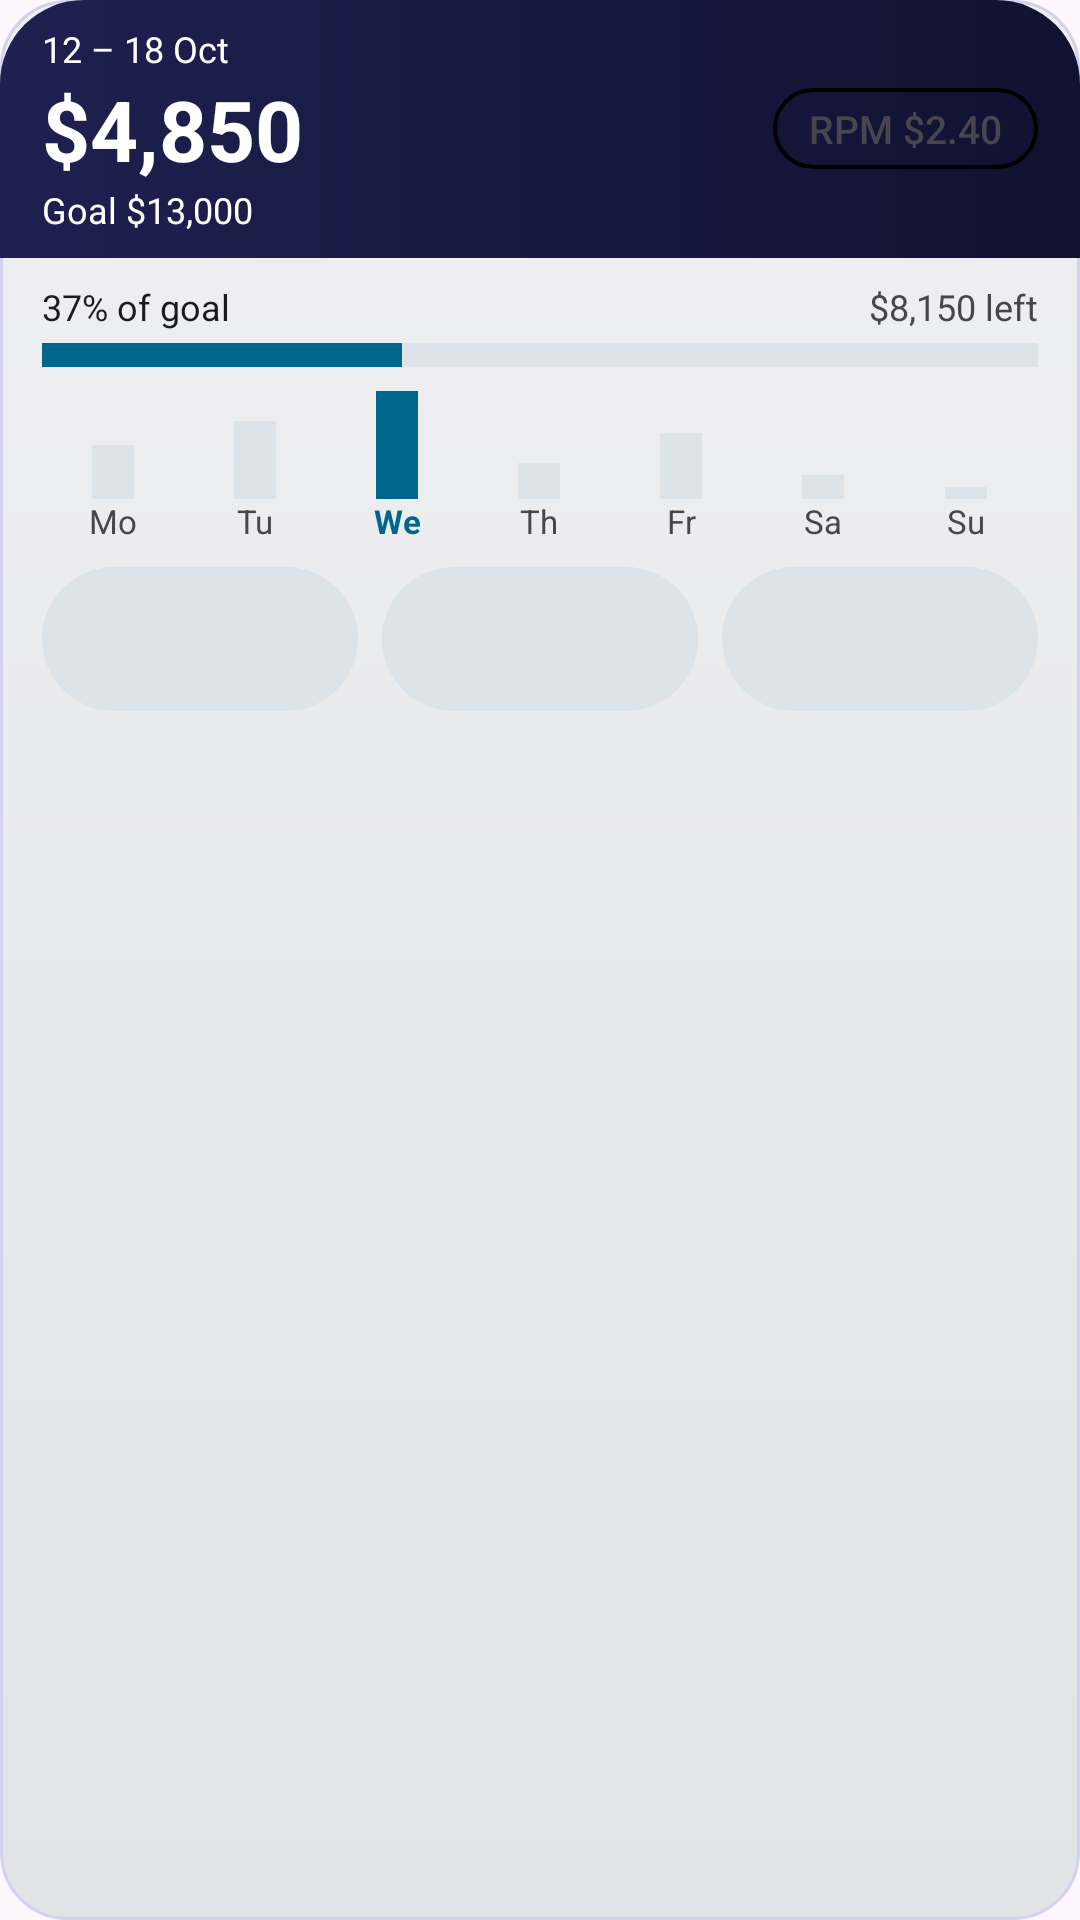

Android layout source for this screen:
<!-- AndroidManifest.xml: application theme Theme.TruckerLoad -->
<!-- res/layout/widget_standard.xml -->
<?xml version="1.0" encoding="utf-8"?>
<LinearLayout xmlns:android="http://schemas.android.com/apk/res/android"
    android:id="@+id/widget_root"
    android:layout_width="match_parent"
    android:layout_height="match_parent"
    android:background="@drawable/widget_cabin_plate"
    android:orientation="vertical"
    android:theme="@style/Theme.TruckerLoad.Widget">

    <LinearLayout
        android:id="@+id/widget_header"
        android:layout_width="match_parent"
        android:layout_height="wrap_content"
        android:background="@drawable/widget_split_header"
        android:orientation="vertical"
        android:paddingLeft="14dp"
        android:paddingTop="8dp"
        android:paddingRight="14dp"
        android:paddingBottom="8dp">

        <TextView
            android:id="@+id/widget_week"
            android:layout_width="match_parent"
            android:layout_height="wrap_content"
            android:maxLines="1"
            android:text="12 – 18 Oct"
            android:textColor="@color/widget_on_accent"
            android:textSize="12sp" />

        <LinearLayout
            android:layout_width="match_parent"
            android:layout_height="wrap_content"
            android:gravity="center_vertical"
            android:orientation="horizontal">

            <TextView
                android:id="@+id/widget_header_title"
                android:layout_width="0dp"
                android:layout_height="wrap_content"
                android:layout_weight="1"
                android:fontFeatureSettings="tnum"
                android:maxLines="1"
                android:text="$4,850"
                android:textColor="@color/widget_on_accent"
                android:textSize="28sp"
                android:textStyle="bold" />

            <TextView
                android:id="@+id/widget_rpm_value"
                android:layout_width="wrap_content"
                android:layout_height="wrap_content"
                android:background="@drawable/widget_split_rpm"
                android:ellipsize="end"
                android:fontFamily="sans-serif-medium"
                android:maxLines="1"
                android:paddingLeft="@dimen/widget_rpm_pill_pad_h"
                android:paddingTop="@dimen/widget_rpm_pill_pad_v"
                android:paddingRight="@dimen/widget_rpm_pill_pad_h"
                android:paddingBottom="@dimen/widget_rpm_pill_pad_v"
                android:text="RPM $2.40"
                android:textColor="@color/widget_rpm_pill_text"
                android:textSize="@dimen/widget_rpm_pill_text" />
        </LinearLayout>

        <TextView
            android:layout_width="match_parent"
            android:layout_height="wrap_content"
            android:maxLines="1"
            android:text="Goal $13,000"
            android:textColor="@color/widget_on_accent"
            android:textSize="12sp" />
    </LinearLayout>

    <LinearLayout
        android:id="@+id/widget_content_section"
        android:layout_width="match_parent"
        android:layout_height="wrap_content"
        android:orientation="vertical"
        android:paddingLeft="14dp"
        android:paddingRight="14dp"
        android:paddingBottom="8dp">

        <LinearLayout
            android:id="@+id/widget_main_row"
            android:layout_width="match_parent"
            android:layout_height="wrap_content"
            android:layout_marginTop="8dp"
            android:orientation="vertical">

            <LinearLayout
                android:layout_width="match_parent"
                android:layout_height="wrap_content"
                android:orientation="horizontal">

                <TextView
                    android:layout_width="0dp"
                    android:layout_height="wrap_content"
                    android:layout_weight="1"
                    android:text="37% of goal"
                    android:textColor="@color/widget_text_primary"
                    android:textSize="12sp" />

                <TextView
                    android:layout_width="wrap_content"
                    android:layout_height="wrap_content"
                    android:text="$8,150 left"
                    android:textColor="@color/widget_text_secondary"
                    android:textSize="12sp" />
            </LinearLayout>

            <FrameLayout
                android:layout_width="match_parent"
                android:layout_height="8dp"
                android:layout_marginTop="4dp"
                android:background="@color/widget_chip_bg">

                <View
                    android:layout_width="120dp"
                    android:layout_height="match_parent"
                    android:background="@color/widget_accent" />
            </FrameLayout>

            <LinearLayout
                android:id="@+id/widget_right_column"
                android:layout_width="match_parent"
                android:layout_height="wrap_content"
                android:layout_marginTop="8dp"
                android:gravity="bottom"
                android:orientation="horizontal">

                <include layout="@layout/widget_split_day" />
            </LinearLayout>
        </LinearLayout>

        <include layout="@layout/widget_quick_actions" />
    </LinearLayout>
</LinearLayout>
<!-- res/layout/widget_split_day.xml (included above) -->
<?xml version="1.0" encoding="utf-8"?>
<LinearLayout xmlns:android="http://schemas.android.com/apk/res/android"
    android:layout_width="match_parent"
    android:layout_height="wrap_content"
    android:gravity="bottom"
    android:orientation="horizontal">

    <LinearLayout
        android:layout_width="0dp"
        android:layout_height="wrap_content"
        android:layout_weight="1"
        android:gravity="bottom|center_horizontal"
        android:orientation="vertical">

        <View
            android:layout_width="14dp"
            android:layout_height="18dp"
            android:background="@color/widget_chip_bg" />

        <TextView
            android:layout_width="match_parent"
            android:layout_height="wrap_content"
            android:gravity="center"
            android:maxLines="1"
            android:text="@string/widget_weekday_mon"
            android:textColor="@color/widget_text_secondary"
            android:textSize="11sp" />
    </LinearLayout>

    <LinearLayout
        android:layout_width="0dp"
        android:layout_height="wrap_content"
        android:layout_weight="1"
        android:gravity="bottom|center_horizontal"
        android:orientation="vertical">

        <View
            android:layout_width="14dp"
            android:layout_height="26dp"
            android:background="@color/widget_chip_bg" />

        <TextView
            android:layout_width="match_parent"
            android:layout_height="wrap_content"
            android:gravity="center"
            android:maxLines="1"
            android:text="@string/widget_weekday_tue"
            android:textColor="@color/widget_text_secondary"
            android:textSize="11sp" />
    </LinearLayout>

    <LinearLayout
        android:layout_width="0dp"
        android:layout_height="wrap_content"
        android:layout_weight="1"
        android:gravity="bottom|center_horizontal"
        android:orientation="vertical">

        <View
            android:layout_width="14dp"
            android:layout_height="36dp"
            android:background="@color/widget_accent" />

        <TextView
            android:layout_width="match_parent"
            android:layout_height="wrap_content"
            android:gravity="center"
            android:maxLines="1"
            android:text="@string/widget_weekday_wed"
            android:textColor="@color/widget_accent"
            android:textSize="11sp"
            android:textStyle="bold" />
    </LinearLayout>

    <LinearLayout
        android:layout_width="0dp"
        android:layout_height="wrap_content"
        android:layout_weight="1"
        android:gravity="bottom|center_horizontal"
        android:orientation="vertical">

        <View
            android:layout_width="14dp"
            android:layout_height="12dp"
            android:background="@color/widget_chip_bg" />

        <TextView
            android:layout_width="match_parent"
            android:layout_height="wrap_content"
            android:gravity="center"
            android:maxLines="1"
            android:text="@string/widget_weekday_thu"
            android:textColor="@color/widget_text_secondary"
            android:textSize="11sp" />
    </LinearLayout>

    <LinearLayout
        android:layout_width="0dp"
        android:layout_height="wrap_content"
        android:layout_weight="1"
        android:gravity="bottom|center_horizontal"
        android:orientation="vertical">

        <View
            android:layout_width="14dp"
            android:layout_height="22dp"
            android:background="@color/widget_chip_bg" />

        <TextView
            android:layout_width="match_parent"
            android:layout_height="wrap_content"
            android:gravity="center"
            android:maxLines="1"
            android:text="@string/widget_weekday_fri"
            android:textColor="@color/widget_text_secondary"
            android:textSize="11sp" />
    </LinearLayout>

    <LinearLayout
        android:layout_width="0dp"
        android:layout_height="wrap_content"
        android:layout_weight="1"
        android:gravity="bottom|center_horizontal"
        android:orientation="vertical">

        <View
            android:layout_width="14dp"
            android:layout_height="8dp"
            android:background="@color/widget_chip_bg" />

        <TextView
            android:layout_width="match_parent"
            android:layout_height="wrap_content"
            android:gravity="center"
            android:maxLines="1"
            android:text="@string/widget_weekday_sat"
            android:textColor="@color/widget_text_secondary"
            android:textSize="11sp" />
    </LinearLayout>

    <LinearLayout
        android:layout_width="0dp"
        android:layout_height="wrap_content"
        android:layout_weight="1"
        android:gravity="bottom|center_horizontal"
        android:orientation="vertical">

        <View
            android:layout_width="14dp"
            android:layout_height="4dp"
            android:background="@color/widget_chip_bg" />

        <TextView
            android:layout_width="match_parent"
            android:layout_height="wrap_content"
            android:gravity="center"
            android:maxLines="1"
            android:text="@string/widget_weekday_sun"
            android:textColor="@color/widget_text_secondary"
            android:textSize="11sp" />
    </LinearLayout>
</LinearLayout>
<!-- res/layout/widget_quick_actions.xml (included above) -->
<?xml version="1.0" encoding="utf-8"?>
<LinearLayout xmlns:android="http://schemas.android.com/apk/res/android"
    xmlns:tools="http://schemas.android.com/tools"
    android:id="@+id/widget_quick_actions"
    tools:ignore="UseAppTint"
    android:layout_width="match_parent"
    android:layout_height="wrap_content"
    android:layout_marginTop="8dp"
    android:gravity="center"
    android:orientation="horizontal">

    <ImageView
        android:id="@+id/widget_btn_camera"
        android:layout_width="0dp"
        android:layout_height="48dp"
        android:layout_weight="1"
        android:background="@drawable/widget_split_action"
        android:contentDescription="@string/widget_camera_short"
        android:padding="12dp"
        android:scaleType="centerInside"
        android:src="@drawable/ic_widget_camera"
        android:tint="@color/widget_accent" />

    <ImageView
        android:id="@+id/widget_btn_scanner"
        android:layout_width="0dp"
        android:layout_height="48dp"
        android:layout_marginStart="8dp"
        android:layout_weight="1"
        android:background="@drawable/widget_split_action"
        android:contentDescription="@string/widget_scanner_short"
        android:padding="12dp"
        android:scaleType="centerInside"
        android:src="@drawable/ic_widget_scanner"
        android:tint="@color/widget_accent" />

    <ImageView
        android:id="@+id/widget_btn_diesel"
        android:layout_width="0dp"
        android:layout_height="48dp"
        android:layout_marginStart="8dp"
        android:layout_weight="1"
        android:background="@drawable/widget_split_action"
        android:contentDescription="@string/widget_diesel_short"
        android:padding="12dp"
        android:scaleType="centerInside"
        android:src="@drawable/ic_widget_diesel"
        android:tint="@color/widget_accent" />
</LinearLayout>
<!-- resources referenced by this layout -->
<resources>
  <color name="widget_accent">#FF5B54E6</color>
  <color name="widget_chip_bg">#FFDCD9FF</color>
  <color name="widget_on_accent">#FFFFFFFF</color>
  <color name="widget_text_primary">#FF12121A</color>
  <color name="widget_text_secondary">#FF4A4868</color>
  <dimen name="widget_rpm_pill_pad_h">12dp</dimen>
  <dimen name="widget_rpm_pill_pad_v">4.5dp</dimen>
  <dimen name="widget_rpm_pill_text">13sp</dimen>
  <!-- drawable widget_cabin_plate (drawable) -->
  <?xml version="1.0" encoding="utf-8"?>
  <shape xmlns:android="http://schemas.android.com/apk/res/android"
      android:shape="rectangle">
      <gradient
          android:angle="270"
          android:endColor="@color/widget_bg_bottom"
          android:startColor="@color/widget_bg"
          android:type="linear" />
      <corners android:radius="22dp" />
      <stroke
          android:width="1dp"
          android:color="@color/widget_bg_stroke" />
  </shape>
  <!-- drawable widget_split_action (drawable) -->
  <?xml version="1.0" encoding="utf-8"?>
  <shape xmlns:android="http://schemas.android.com/apk/res/android"
      android:shape="rectangle">
      <solid android:color="@color/widget_chip_bg" />
      <corners android:radius="24dp" />
  </shape>
  <!-- drawable widget_split_header (drawable) -->
  <?xml version="1.0" encoding="utf-8"?>
  <shape xmlns:android="http://schemas.android.com/apk/res/android"
      android:shape="rectangle">
      <gradient
          android:angle="0"
          android:endColor="#FF0F1230"
          android:startColor="#FF1E2150" />
      <corners
          android:topLeftRadius="28dp"
          android:topRightRadius="28dp" />
  </shape>
  <!-- drawable widget_split_rpm (drawable) -->
  <?xml version="1.0" encoding="utf-8"?>
  <shape xmlns:android="http://schemas.android.com/apk/res/android"
      android:shape="rectangle">
      <solid android:color="@color/widget_rpm_pill_bg" />
      <stroke
          android:width="@dimen/widget_rpm_pill_stroke"
          android:color="@color/widget_rpm_pill_stroke" />
      <corners android:radius="@dimen/widget_rpm_pill_radius" />
  </shape>
  <string name="widget_camera_short">Camera</string>
  <string name="widget_diesel_short">Diesel</string>
  <string name="widget_scanner_short">Scanner</string>
  <string name="widget_weekday_fri">Fr</string>
  <string name="widget_weekday_mon">Mo</string>
  <string name="widget_weekday_sat">Sa</string>
  <string name="widget_weekday_sun">Su</string>
  <string name="widget_weekday_thu">Th</string>
  <string name="widget_weekday_tue">Tu</string>
  <string name="widget_weekday_wed">We</string>
  <style name="Theme.TruckerLoad.Widget" parent="Theme.Material3.DayNight" />
  <style name="Theme.TruckerLoad" parent="Theme.Material3.DayNight.NoActionBar">
          <item name="android:statusBarColor">@android:color/transparent</item>
          <item name="android:navigationBarColor">@android:color/transparent</item>
          <item name="android:windowLightStatusBar">true</item>
          
          <item name="android:windowBackground">?attr/colorSurface</item>
      </style>
  <color name="widget_bg_bottom">#FFE4E2FF</color>
  <color name="widget_bg">#FFEEEDFF</color>
  <color name="widget_bg_stroke">#FFD4D2F0</color>
  <dimen name="widget_rpm_pill_stroke">1.25dp</dimen>
  <dimen name="widget_rpm_pill_radius">50dp</dimen>
</resources>
